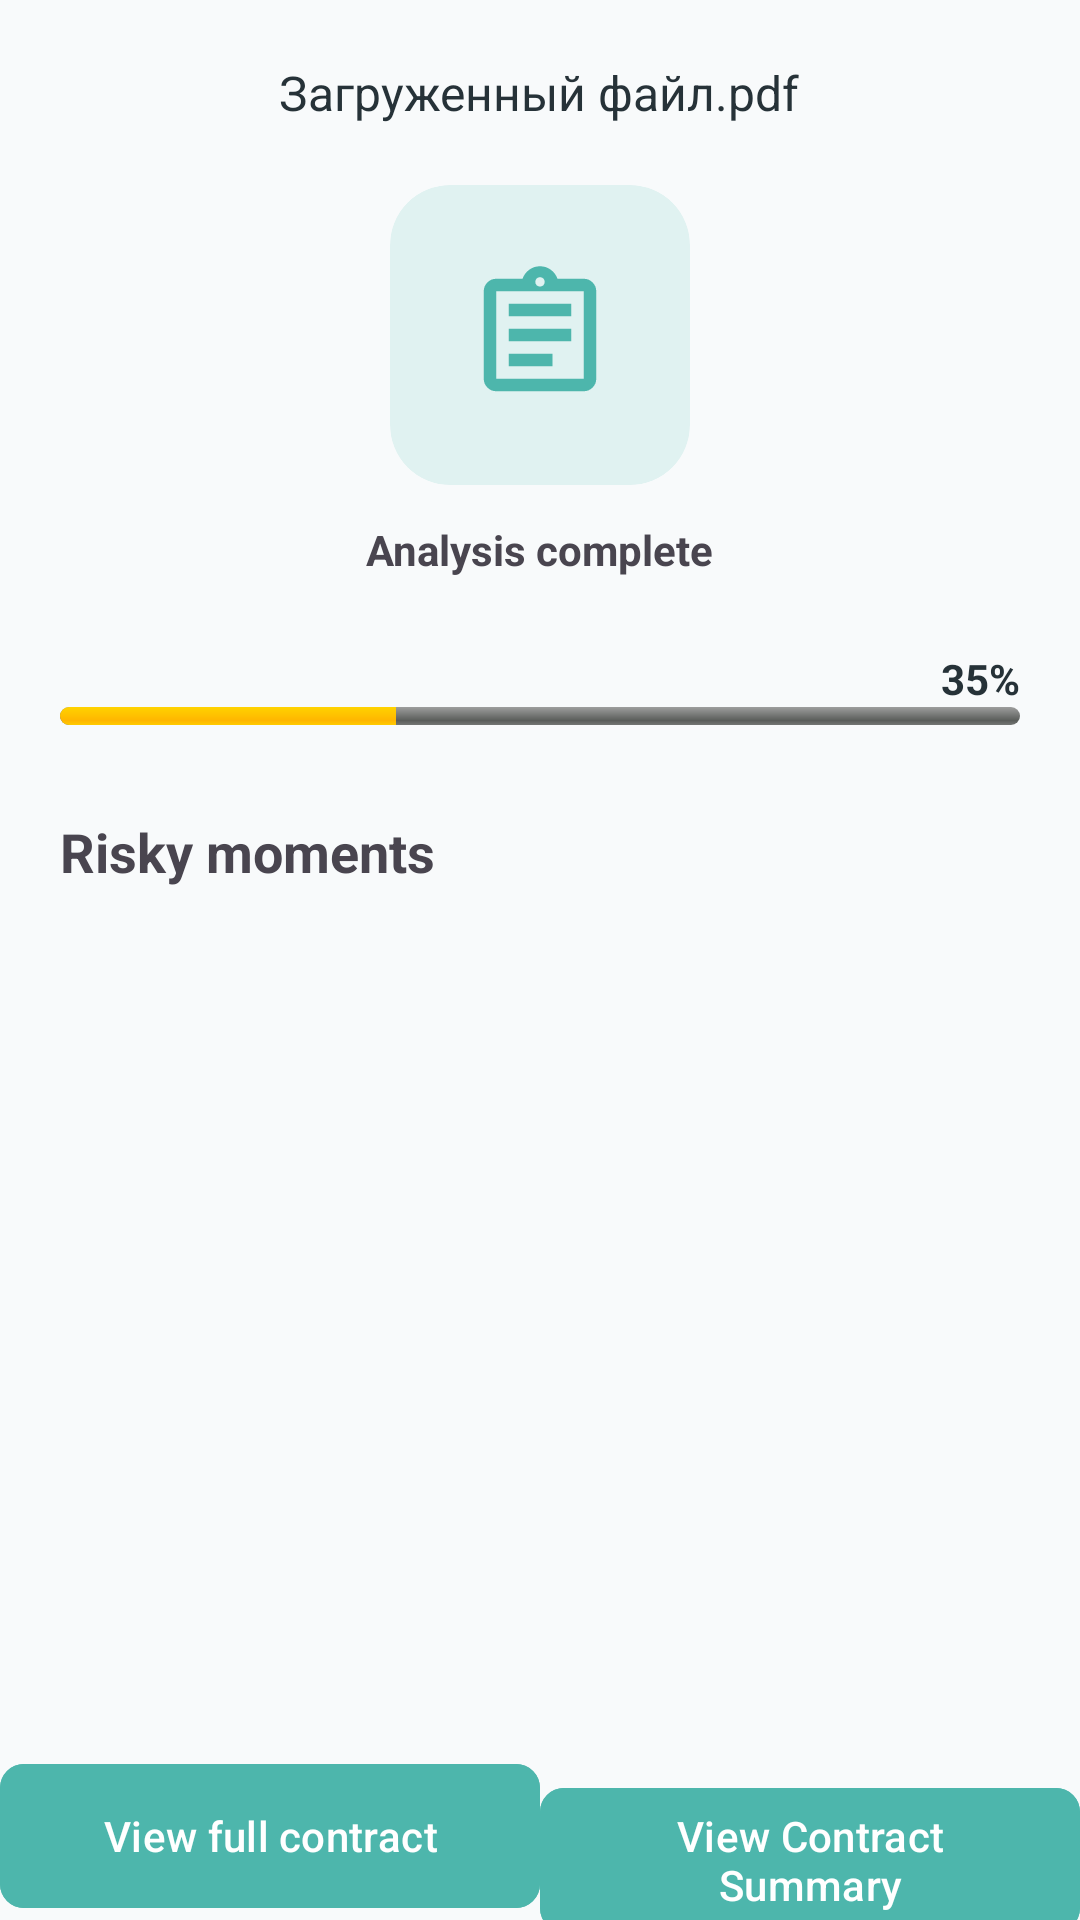

Produce the Android XML layout that renders to this screen, including the resource entries it uses.
<!-- AndroidManifest.xml: application theme Theme.Lexplain -->
<!-- res/layout/activity_wiew_contract.xml -->
<?xml version="1.0" encoding="utf-8"?>
<RelativeLayout xmlns:android="http://schemas.android.com/apk/res/android"
    xmlns:app="http://schemas.android.com/apk/res-auto"
    android:layout_width="match_parent"
    android:layout_height="match_parent"
    android:background="#F8FAFB">

    <ScrollView
        android:layout_width="match_parent"
        android:layout_height="match_parent"
        android:layout_above="@+id/btnShowFull"
        android:clipToPadding="false"
        android:padding="20dp">

        <LinearLayout
            android:layout_width="match_parent"
            android:layout_height="wrap_content"
            android:orientation="vertical">

            <TextView
                android:id="@+id/tvDetailFileName"
                android:layout_width="wrap_content"
                android:layout_height="wrap_content"
                android:layout_gravity="center_horizontal"
                android:layout_marginBottom="20dp"
                android:text="Загруженный файл.pdf"
                android:textColor="#263238"
                android:textSize="16sp" />

            <androidx.cardview.widget.CardView
                android:layout_width="100dp"
                android:layout_height="100dp"
                android:layout_gravity="center_horizontal"
                app:cardBackgroundColor="#E0F2F1"
                app:cardCornerRadius="20dp"
                app:cardElevation="0dp">

                <ImageView
                    android:id="@+id/ivContractIcon"
                    android:layout_width="50dp"
                    android:layout_height="50dp"
                    android:layout_gravity="center"
                    android:src="@drawable/outline_assignment_24"
                    app:tint="#4DB6AC" />
            </androidx.cardview.widget.CardView>

            <TextView
                android:layout_width="wrap_content"
                android:layout_height="wrap_content"
                android:layout_gravity="center_horizontal"
                android:layout_marginTop="12dp"
                android:text="@string/end_analyzing"
                android:textStyle="bold" />

            <LinearLayout
                android:layout_width="match_parent"
                android:layout_height="wrap_content"
                android:layout_marginTop="24dp"
                android:orientation="vertical">

                <TextView
                    android:id="@+id/tvRiskPercent"
                    android:layout_width="wrap_content"
                    android:layout_height="wrap_content"
                    android:layout_gravity="end"
                    android:text="35%"
                    android:textColor="#263238"
                    android:textStyle="bold" />

                <ProgressBar
                    android:id="@+id/riskProgressBar"
                    style="@android:style/Widget.ProgressBar.Horizontal"
                    android:layout_width="match_parent"
                    android:layout_height="6dp"
                    android:progress="35" />
            </LinearLayout>

            <TextView
                android:layout_width="wrap_content"
                android:layout_height="wrap_content"
                android:layout_marginTop="30dp"
                android:layout_marginBottom="12dp"
                android:text="@string/risky_moments"
                android:textSize="18sp"
                android:textStyle="bold" />

            <androidx.recyclerview.widget.RecyclerView
                android:id="@+id/rvRiskyMoments"
                android:layout_width="match_parent"
                android:layout_height="wrap_content"
                android:nestedScrollingEnabled="false" />

            <TextView
                android:id="@+id/tvEmptyMessage"
                android:layout_width="match_parent"
                android:layout_height="wrap_content"
                android:layout_centerInParent="true"
                android:gravity="center"
                android:padding="20dp"
                android:text="@string/no_risks"
                android:textColor="#90A4AE"
                android:textSize="16sp"
                android:visibility="gone" />
        </LinearLayout>

    </ScrollView>

    <LinearLayout
        android:layout_width="match_parent"
        android:layout_height="56sp"
        android:layout_alignParentStart="true"
        android:orientation="horizontal"
        android:layout_alignParentBottom="true">

        <com.google.android.material.button.MaterialButton
            android:id="@+id/btnShowFull"
            android:layout_width="0dp"
            android:layout_weight="1"
            android:layout_height="56dp"
            android:layout_alignParentBottom="true"
            android:backgroundTint="#4DB6AC"
            android:text="@string/see_contract"
            android:textAllCaps="false"
            app:cornerRadius="8dp" />

        <com.google.android.material.button.MaterialButton
            android:id="@+id/btnShowConspect"
            android:layout_width="0dp"
            android:layout_weight="1"
            android:layout_height="56dp"
            android:layout_alignParentBottom="true"
            android:backgroundTint="#4DB6AC"
            android:text="@string/see_contract_conspect"
            android:textAllCaps="false"
            app:cornerRadius="8dp" />
    </LinearLayout>
    <ProgressBar
        android:id="@+id/loader"
        android:layout_width="60dp"
        android:layout_height="60dp"
        android:visibility="gone"/>

</RelativeLayout>
<!-- resources referenced by this layout -->
<resources>
  <!-- drawable outline_assignment_24 (drawable) -->
  <vector xmlns:android="http://schemas.android.com/apk/res/android"
      android:width="24dp"
      android:height="24dp"
      android:autoMirrored="true"
      android:tint="#000000"
      android:viewportWidth="960"
      android:viewportHeight="960">
  
      <path
          android:fillColor="@android:color/white"
          android:pathData="M200,840Q167,840 143.5,816.5Q120,793 120,760L120,200Q120,167 143.5,143.5Q167,120 200,120L368,120Q381,84 411.5,62Q442,40 480,40Q518,40 548.5,62Q579,84 592,120L760,120Q793,120 816.5,143.5Q840,167 840,200L840,760Q840,793 816.5,816.5Q793,840 760,840L200,840ZM200,760L760,760Q760,760 760,760Q760,760 760,760L760,200Q760,200 760,200Q760,200 760,200L200,200Q200,200 200,200Q200,200 200,200L200,760Q200,760 200,760Q200,760 200,760ZM280,680L560,680L560,600L280,600L280,680ZM280,520L680,520L680,440L280,440L280,520ZM280,360L680,360L680,280L280,280L280,360ZM501.5,161.5Q510,153 510,140Q510,127 501.5,118.5Q493,110 480,110Q467,110 458.5,118.5Q450,127 450,140Q450,153 458.5,161.5Q467,170 480,170Q493,170 501.5,161.5ZM200,760Q200,760 200,760Q200,760 200,760L200,200Q200,200 200,200Q200,200 200,200L200,200Q200,200 200,200Q200,200 200,200L200,760Q200,760 200,760Q200,760 200,760Z" />
  
  </vector>
  <string name="end_analyzing">Analysis complete</string>
  <string name="no_risks">No critical risks detected</string>
  <string name="risky_moments">Risky moments</string>
  <string name="see_contract">View full contract</string>
  <string name="see_contract_conspect">View Contract Summary</string>
  <style name="Theme.Lexplain" parent="Base.Theme.Lexplain" />
  <style name="Base.Theme.Lexplain" parent="Theme.Material3.DayNight.NoActionBar">
          
          
      </style>
</resources>
